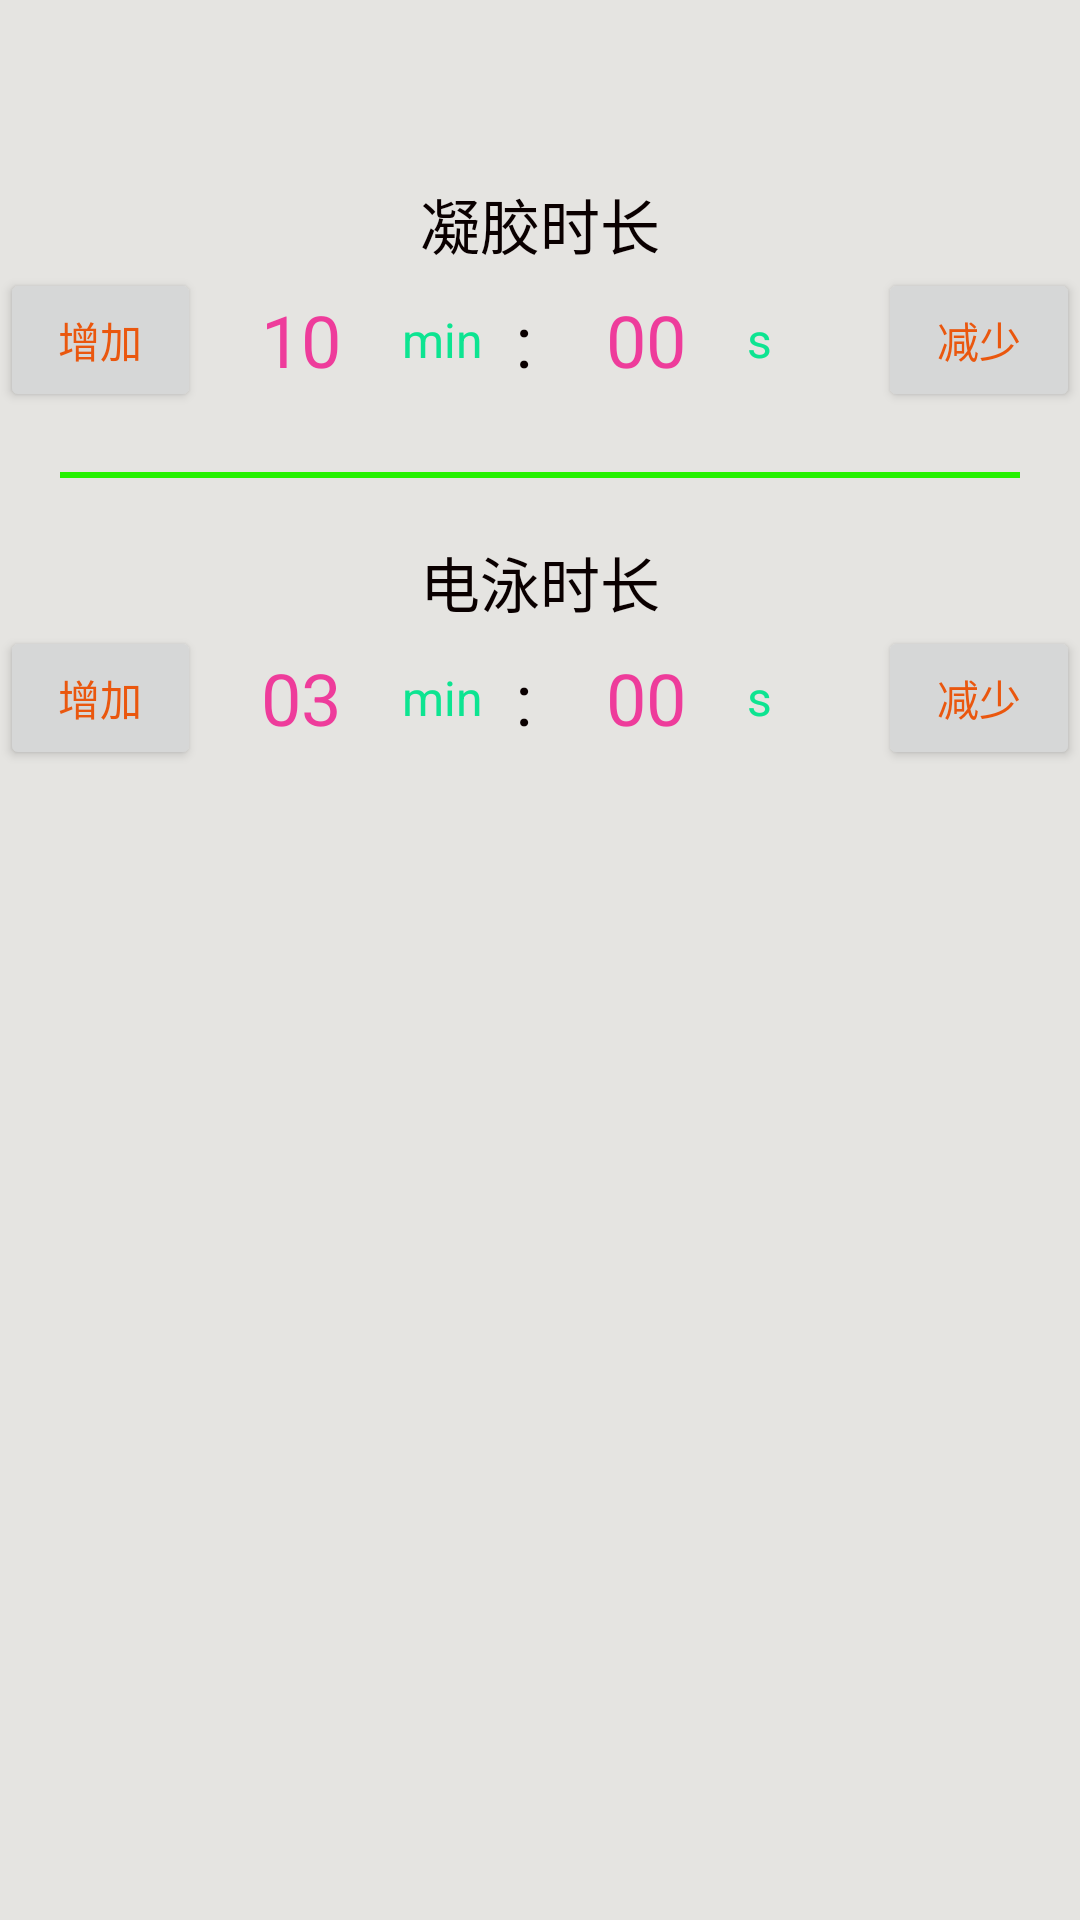

This screen was rendered from an Android layout file. Write that file and the resources it references.
<!-- AndroidManifest.xml: application theme AppTheme -->
<!-- res/layout/fregment1_main.xml -->
<?xml version="1.0" encoding="utf-8"?>
<FrameLayout xmlns:android="http://schemas.android.com/apk/res/android"
    android:orientation="vertical" android:layout_width="match_parent"
    android:layout_height="match_parent"
    android:tag="fragment1">
    <LinearLayout
        android:layout_width="match_parent"
        android:layout_height="wrap_content"
        android:layout_marginTop="40dp"
        android:orientation="vertical">

        <LinearLayout
            android:layout_width="match_parent"
            android:layout_height="wrap_content"
            android:orientation="vertical">

            <TextView
                android:layout_width="wrap_content"
                android:layout_height="wrap_content"
                android:layout_gravity="center_horizontal"
                android:layout_marginTop="20dp"
                android:text="凝胶时长"
                android:textColor="@color/dark"
                android:textSize="20dp" />

            <LinearLayout
                android:layout_width="match_parent"
                android:layout_height="wrap_content"
                android:orientation="horizontal"
                android:weightSum="7.3">

                <Button
                    android:id="@+id/bt_add_collect_sec"
                    android:layout_width="0dp"
                    android:layout_height="wrap_content"
                    android:layout_weight="1.4"
                    android:text="增加"
                    android:textColor="@color/yellor" />

                <TextView
                    android:id="@+id/tv_collect_min"
                    android:layout_width="0dp"
                    android:layout_height="match_parent"
                    android:layout_weight="1.4"
                    android:gravity="center"
                    android:text="10"
                    android:textColor="@color/colorAccent"
                    android:textSize="24dp" />

                <TextView
                    android:layout_width="0dp"
                    android:layout_height="wrap_content"
                    android:layout_weight="0.7"
                    android:gravity="bottom"
                    android:text="min"
                    android:textColor="@color/green"
                    android:textSize="16dp" />

                <TextView
                    android:id="@+id/tv_double_dot"
                    android:layout_width="0dp"
                    android:layout_height="match_parent"
                    android:layout_weight="0.3"
                    android:gravity="center"
                    android:text="@string/double_dot"
                    android:textColor="@color/dark"
                    android:textSize="24dp" />

                <TextView
                    android:id="@+id/tv_collect_sec"
                    android:layout_width="0dp"
                    android:layout_height="match_parent"
                    android:layout_weight="1.4"
                    android:gravity="center"
                    android:text="00"
                    android:textColor="@color/colorAccent"
                    android:textSize="24dp" />

                <TextView
                    android:layout_width="0dp"
                    android:layout_height="wrap_content"
                    android:layout_weight="0.7"
                    android:gravity="bottom"
                    android:text="s"
                    android:textColor="@color/green"
                    android:textSize="16dp" />
                <Button
                    android:id="@+id/bt_dec_collect_sec"
                    android:layout_width="0dp"
                    android:layout_height="wrap_content"
                    android:layout_marginLeft="10dp"
                    android:layout_weight="1.4"
                    android:text="减少"
                    android:textColor="@color/yellor" />


            </LinearLayout>


        </LinearLayout>

        <View
            android:layout_width="match_parent"
            android:layout_height="2dp"
            android:background="#25f001"

            android:layout_marginTop="20dp"
            android:layout_marginLeft="20dp"
            android:layout_marginRight="20dp" />

        <LinearLayout
            android:layout_width="match_parent"
            android:layout_height="wrap_content"
            android:orientation="vertical">

            <TextView
                android:layout_width="wrap_content"
                android:layout_height="wrap_content"
                android:layout_gravity="center_horizontal"
                android:layout_marginTop="20dp"
                android:text="电泳时长"
                android:textColor="@color/dark"
                android:textSize="20dp" />

            <LinearLayout
                android:layout_width="match_parent"
                android:layout_height="wrap_content"
                android:orientation="horizontal"
                android:weightSum="7.3">

                <Button
                    android:id="@+id/bt_add_swim_sec"
                    android:layout_width="0dp"
                    android:layout_height="wrap_content"
                    android:layout_weight="1.4"
                    android:text="增加"
                    android:textColor="@color/yellor" />

                <TextView
                    android:id="@+id/tv_swim_min"
                    android:layout_width="0dp"
                    android:layout_height="match_parent"
                    android:layout_weight="1.4"
                    android:gravity="center"
                    android:text="03"
                    android:textColor="@color/colorAccent"
                    android:textSize="24dp" />

                <TextView
                    android:layout_width="0dp"
                    android:layout_height="wrap_content"
                    android:layout_weight="0.7"
                    android:gravity="bottom"
                    android:text="min"
                    android:textColor="@color/green"
                    android:textSize="16dp" />

                <TextView
                    android:id="@+id/tv_double_dot2"
                    android:layout_width="0dp"
                    android:layout_height="match_parent"
                    android:layout_weight="0.3"
                    android:gravity="center"
                    android:text="@string/double_dot"
                    android:textColor="@color/dark"
                    android:textSize="24dp" />

                <TextView
                    android:id="@+id/tv_swim_sec"
                    android:layout_width="0dp"
                    android:layout_height="match_parent"
                    android:layout_weight="1.4"
                    android:gravity="center"
                    android:text="00"
                    android:textColor="@color/colorAccent"
                    android:textSize="24dp" />

                <TextView
                    android:layout_width="0dp"
                    android:layout_height="wrap_content"
                    android:layout_weight="0.7"
                    android:gravity="bottom"
                    android:text="s"
                    android:textColor="@color/green"
                    android:textSize="16dp" />
                <Button
                    android:id="@+id/bt_dec_swim_sec"
                    android:layout_width="0dp"
                    android:layout_height="wrap_content"
                    android:layout_marginLeft="10dp"
                    android:layout_weight="1.4"
                    android:text="减少"
                    android:textColor="@color/yellor" />


            </LinearLayout>



        </LinearLayout>
    </LinearLayout>
</FrameLayout>
<!-- resources referenced by this layout -->
<resources>
  <color name="colorAccent">#ee3c9b</color>
  <color name="dark">#0a0000</color>
  <color name="green">#0de491</color>
  <color name="yellor">#ea570e</color>
  <string name="double_dot">:</string>
  <style name="AppTheme" parent="Theme.AppCompat.Light.NoActionBar">
          
  
          <item name="android:contentInsetStart">2dp</item>
          <item name="android:contentInsetEnd">2dp</item>
          <item name="android:contentInsetLeft">2dp</item>
          <item name="android:contentInsetRight">2dp</item>
  
  
          
  
          <item name="windowActionBar">false</item>
          <item name="windowNoTitle">true</item>
  
          <item name="android:windowBackground">@color/milk_white</item>
          <item name="colorPrimary">@color/colorPrimary</item>
          <item name="colorPrimaryDark">@color/blue_green</item>
          <item name="colorAccent">@color/colorAccent</item>
      </style>
  <color name="milk_white">#e5e4e1</color>
  <color name="colorPrimary">#3F51B5</color>
  <color name="blue_green">#00acc2</color>
</resources>
